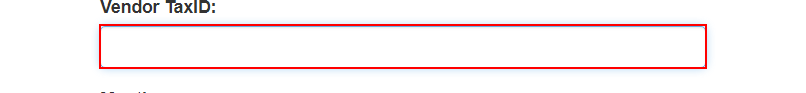
Task: Performer Process under Generate Yearly Report for vendor using REFramework
Workflow: CreateYearlyReport

Step 1: type [in_TaxId] into the text box in window 'ACME System 1 - Reports - Download Monthly Report'

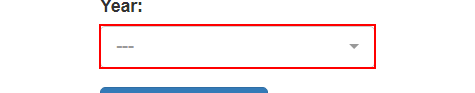
Step 2: click on the button in window 'ACME System 1 - Reports - Download Monthly Report'

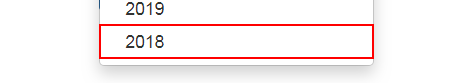
Step 3: click on the element in window 'ACME System 1 - Reports - Download Monthly Report'

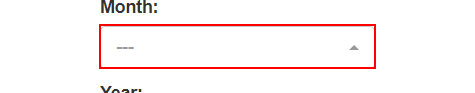
Step 4: click on the button in window 'ACME System 1 - Reports - Download Monthly Report'

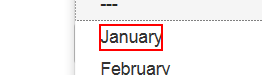
Step 5: click on the element '" + mth +"' in window 'ACME System 1 - Reports - Download Monthly Report'

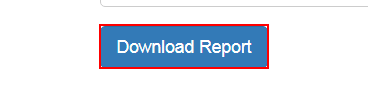
Step 6: click on the button in window 'ACME System 1 - Reports - Download Monthly Report'

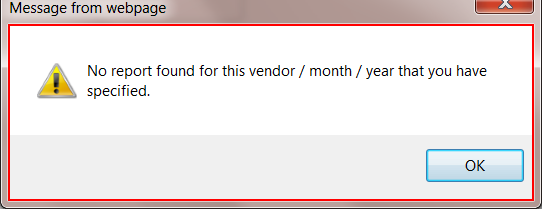
Step 7: find the dialog 'Message from webpage' in window 'Message from webpage' (iexplore.exe)

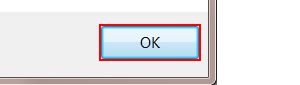
Step 8 [then]: click in window 'Message from webpage' (iexplore.exe)

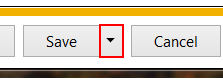
Step 9 [else]: click on the drop down button in window 'ACME System 1 - Reports - Download Monthly Report - Internet Exp*' (iexplore.exe)

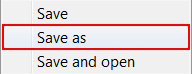
Step 10: click on 'menu item  Save as' (iexplore.exe)

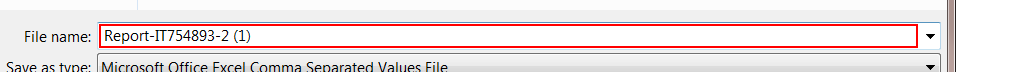
Step 11: type [out_MonthlyReportPath] in window 'Save As' (iexplore.exe)

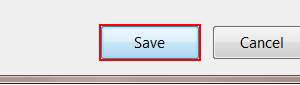
Step 12: click in window 'Save As' (iexplore.exe)

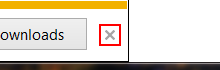
Step 13: click on the push button 'Close' in window 'ACME System 1 - Reports - Download Monthly Report - Internet Exp*' (iexplore.exe)
